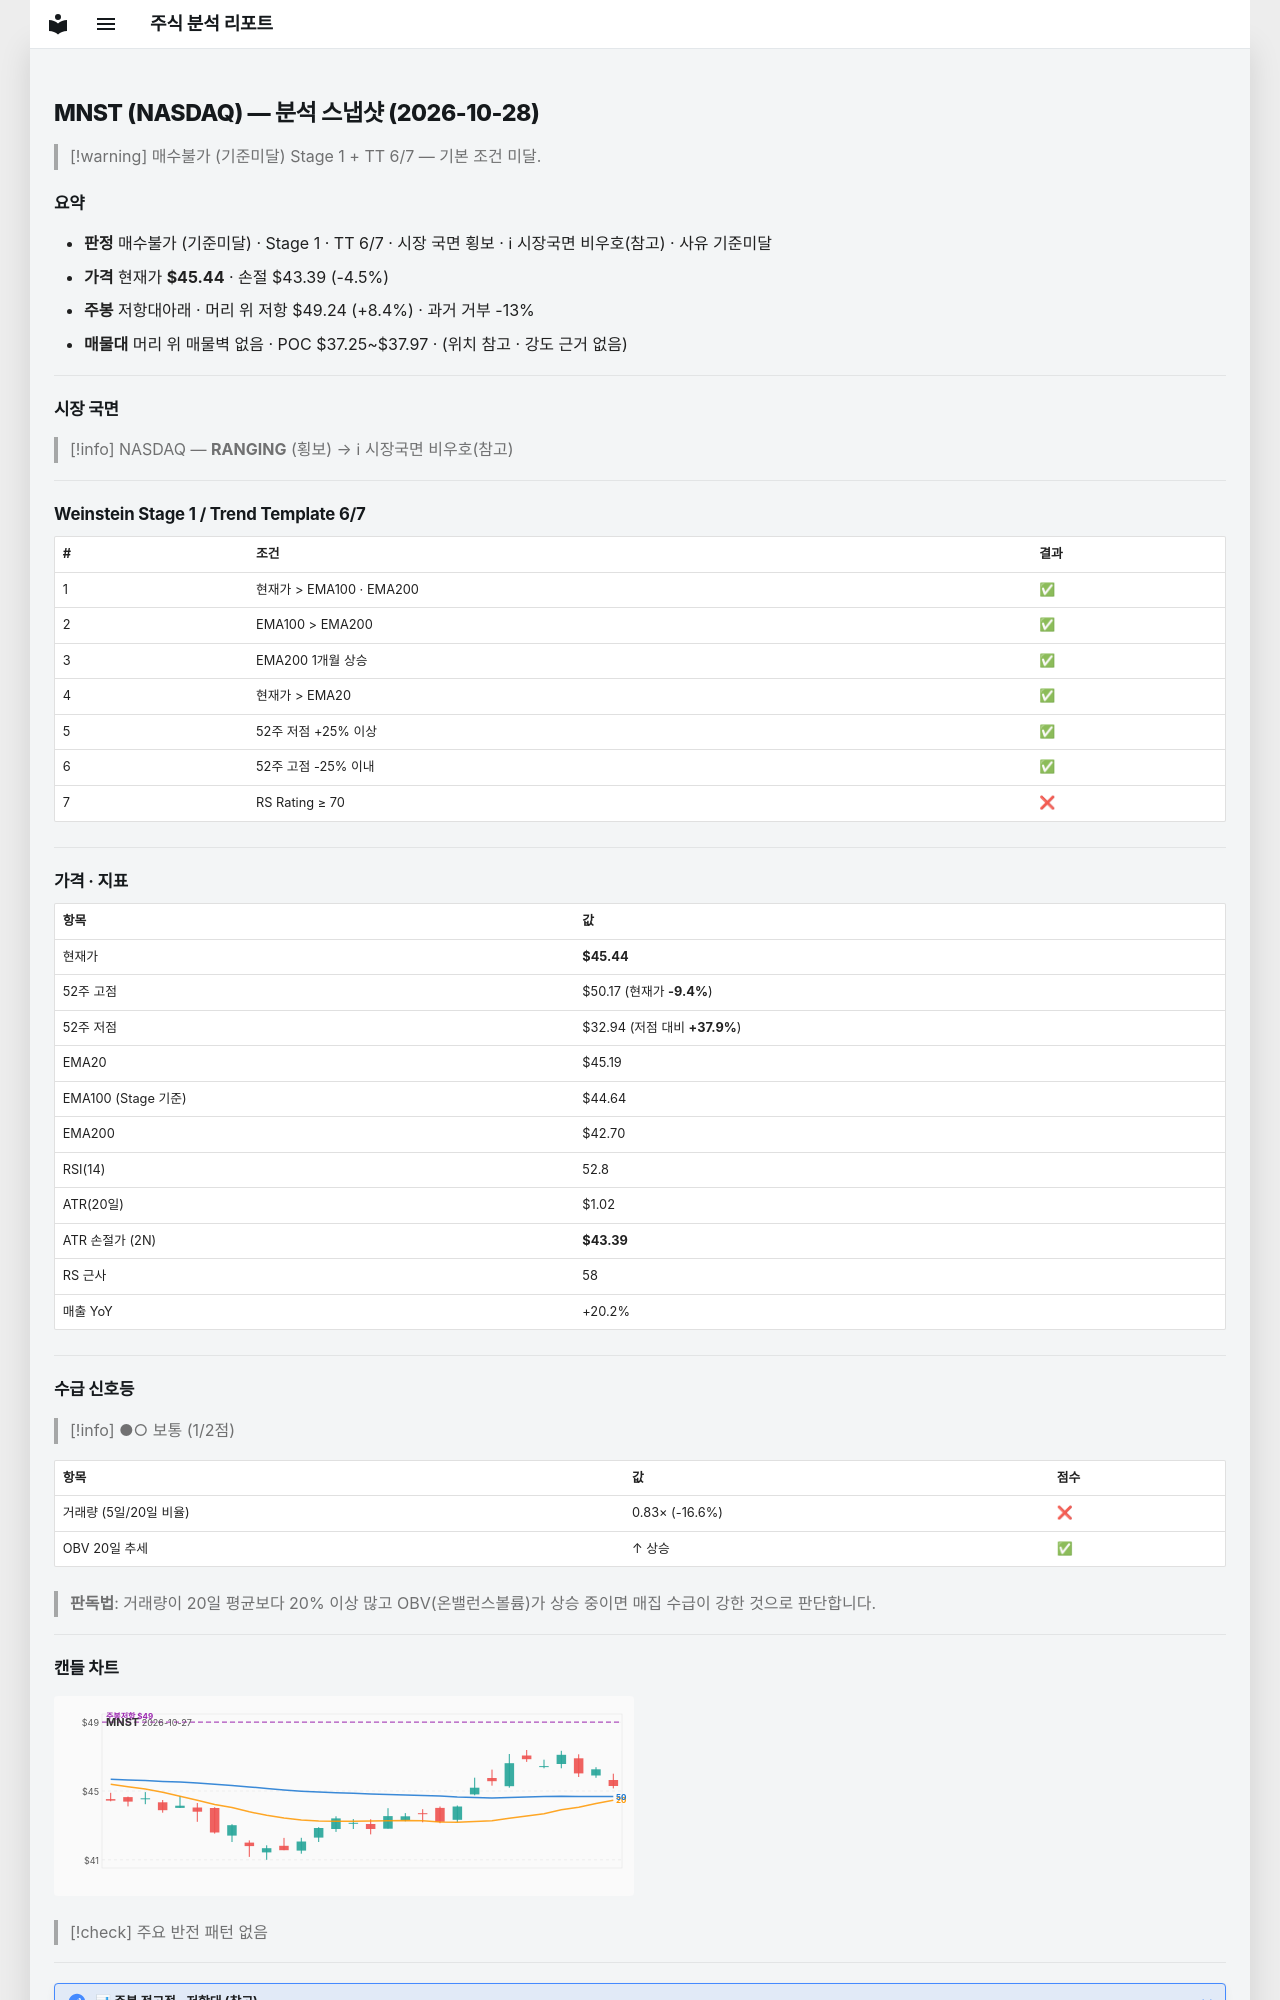

repository: soloandco/stock-reports · page: snapshots/MNST-2026-10-28/index.html · generator: mkdocs

---
type: analysis-snapshot
title: MNST 분석 스냅샷
ticker: MNST
market: NASDAQ
created: 2026-10-28
updated: 2026-10-28
bar-date: 2026-10-27
verdict: 매수불가
verdict-reason: 기준미달
real-rr: 1.86
sma50-gap-pct: 0.5
weekly-position: 저항대아래
weekly-overhead-price: 49.24
weekly-overhead-pct: 8.4
stage: 1
trend-template-score: 6
tt-max: 7
ma-set: ema-20-100-200
price: 45.439998626708984
stop-price: 43.3916540487347
market-regime: RANGING
supply-demand-score: 1/2
supply-demand-label: 보통
status: tracking
tags:
  - stock-agent
  - watchlist
  - MNST
  - analysis
related:
  - "[[analysis-template]]"
---

# MNST (NASDAQ) — 분석 스냅샷 (2026-10-28)

> [!warning] 매수불가 (기준미달)
> Stage 1 + TT 6/7 — 기본 조건 미달.

## 요약

- **판정** 매수불가 (기준미달) · Stage 1 · TT 6/7 · 시장 국면 횡보 · ℹ 시장국면 비우호(참고) · 사유 기준미달
- **가격** 현재가 **$45.44** · 손절 $43.39 (-4.5%)
- **주봉** 저항대아래 · 머리 위 저항 $49.24 (+8.4%) · 과거 거부 -13%
- **매물대** 머리 위 매물벽 없음 · POC $37.25~$37.97 · (위치 참고 · 강도 근거 없음)

---

## 시장 국면

> [!info] NASDAQ — **RANGING** (횡보) → ℹ 시장국면 비우호(참고)

---

## Weinstein Stage 1 / Trend Template 6/7

| # | 조건 | 결과 |
|---|------|------|
| 1 | 현재가 > EMA100 · EMA200 | ✅ |
| 2 | EMA100 > EMA200 | ✅ |
| 3 | EMA200 1개월 상승 | ✅ |
| 4 | 현재가 > EMA20 | ✅ |
| 5 | 52주 저점 +25% 이상 | ✅ |
| 6 | 52주 고점 -25% 이내 | ✅ |
| 7 | RS Rating ≥ 70 | ❌ |

---

## 가격 · 지표

| 항목 | 값 |
|------|---|
| 현재가 | **$45.44** |
| 52주 고점 | $50.17 (현재가 **-9.4%**) |
| 52주 저점 | $32.94 (저점 대비 **+37.9%**) |
| EMA20 | $45.19 |
| EMA100 (Stage 기준) | $44.64 |
| EMA200 | $42.70 |
| RSI(14) | 52.8 |
| ATR(20일) | $1.02 |
| ATR 손절가 (2N) | **$43.39** |
| RS 근사 | 58 |
| 매출 YoY | +20.2% |

---
## 수급 신호등

> [!info] ●○ 보통 (1/2점)

| 항목 | 값 | 점수 |
|------|------|------|
| 거래량 (5일/20일 비율) | 0.83× (-16.6%) | ❌ |
| OBV 20일 추세 | ↑ 상승 | ✅ |

> **판독법**: 거래량이 20일 평균보다 20% 이상 많고 OBV(온밸런스볼륨)가 상승 중이면 매집 수급이 강한 것으로 판단합니다.

---
